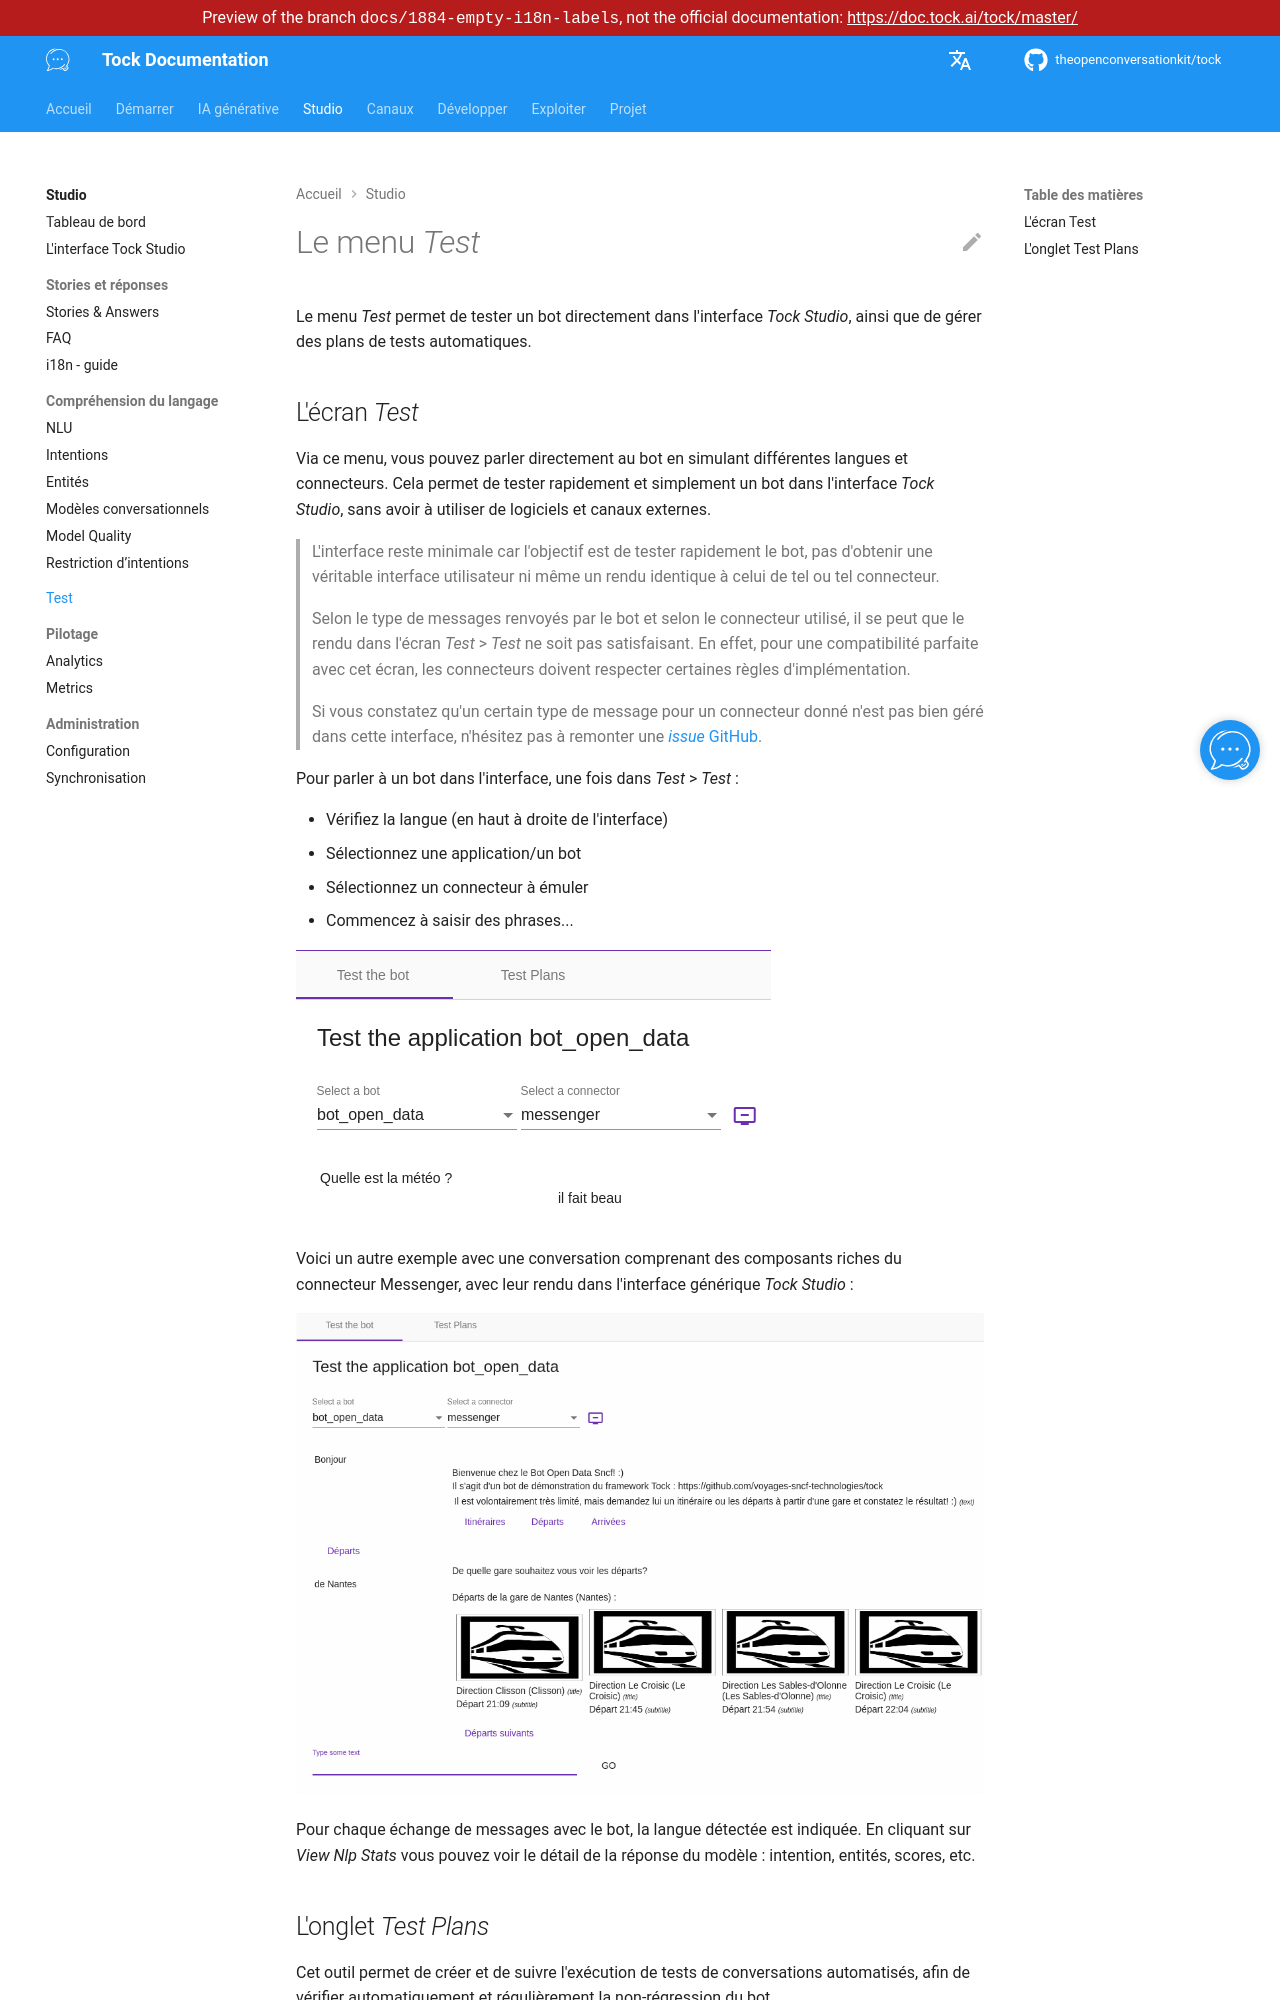

repository: theopenconversationkit/tock · page: preview/docs-1884-empty-i18n-labels/fr/studio/test.html · generator: mkdocs

---
title: Test
description: "Tester un bot directement dans Tock Studio, et gérer des plans de tests automatiques."
---

# Le menu _Test_

Le menu _Test_ permet de tester un bot directement dans l'interface _Tock Studio_, ainsi que de gérer des plans de 
tests automatiques.
 
## L'écran _Test_

Via ce menu, vous pouvez parler directement au bot en simulant différentes langues et connecteurs.
Cela permet de tester rapidement et simplement un bot dans l'interface _Tock Studio_, 
sans avoir à utiliser de logiciels et canaux externes.

> L'interface reste minimale car l'objectif est de tester rapidement le bot, pas d'obtenir 
une véritable interface utilisateur ni même un rendu identique à celui de tel ou tel connecteur.
>
> Selon le type de messages renvoyés par le bot et selon le connecteur utilisé, il se peut que le rendu dans 
> l'écran _Test_ > _Test_ ne soit pas satisfaisant. En effet, pour une compatibilité parfaite avec cet écran,
> les connecteurs doivent respecter certaines règles d'implémentation.
>
> Si vous constatez qu'un certain type de message pour un connecteur donné n'est pas bien géré dans cette
> interface, n'hésitez pas à remonter une [_issue_ GitHub](https://github.com/theopenconversationkit/tock/issues). 

Pour parler à un bot dans l'interface, une fois dans _Test_ > _Test_ :

* Vérifiez la langue (en haut à droite de l'interface)
* Sélectionnez une application/un bot
* Sélectionnez un connecteur à émuler
* Commencez à saisir des phrases...

![Test_de_la_réponse dédiée](../../img/build-2.png "Test de la réponse dédiée")

Voici un autre exemple avec une conversation comprenant des composants riches du connecteur Messenger, avec leur rendu 
 dans l'interface générique _Tock Studio_ :

![Test du bot](../../img/test.png "Test du bot")

Pour chaque échange de messages avec le bot, la langue détectée est indiquée. En cliquant sur 
 _View Nlp Stats_ vous pouvez voir le détail de la réponse du modèle : intention, entités, scores, etc.

Les phrases envoyées depuis cet écran ne sont pas enregistrées dans l'_Inbox_ du modèle NLP : elles ne se mélangent pas aux phrases des vrais utilisateurs.
Pour les qualifier malgré tout, activez l'option _Enregistrer dans l'Inbox_ (pour les utilisateurs ayant le rôle `nlpUser`) : chaque phrase saisie est alors
aussi analysée et enregistrée, comme depuis _Language Understanding_ > _New sentence_, dans la langue détectée par le bot.
Les mots-clés intégrés (`_test_`, `_restart_`, `_xray_`...) et les boutons cliqués ne sont pas enregistrés.
